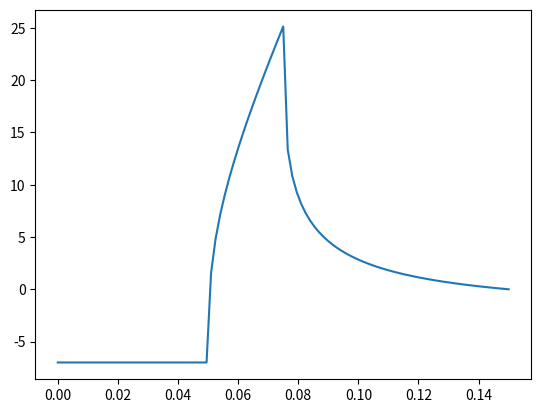

Here is the Python script that generated this plot:
import numpy as np
from matplotlib import pyplot as plt
from math import pow
from scipy.integrate import quad
from scipy.special import betainc, beta

t0 = 0
t_inf = -7
u_inf = 7.6
p = 101325

L = 0.15
xi1 = 0.05
xi2 = 0.075

rho = 1.326
mu = 1.7894e-5

Cp = 1.005e3
k = 2.44e-2
Pr = mu * Cp / k
print(Pr)
Rex = rho * u_inf * L / mu
print(Rex)


def u1(x):
    return 1 - pow(xi1 / x, 3 / 4)


def u2(x):
    return 1 - pow(xi2 / x, 3 / 4)


def h(x):
    return -4 / 3 * x * (betainc(1 / 3, 4 / 3, u2(x)) - betainc(1 / 3, 4 / 3, u1(x))) * beta(1 / 3, 4 / 3)


q0 = (t0 - t_inf) * k * pow(Pr, 1 / 3) * pow(Rex, 1 / 2) / (0.623 * h(L))
print(q0)


def t(x: float):
    if x <= xi1:
        return t_inf
    elif x <= xi2:
        return t_inf + f(x, x)
    else:
        return t_inf + f(xi2, x)


def f(up: float, x: float):
    ret = 0.623 / k * pow(Pr, -1 / 3) * pow(Rex, -1 / 2) * q0

    def g(s):
        return pow(1 - pow(s / x, 3 / 4), -2 / 3)

    ri, err = quad(g, xi1, up)
    ret *= ri

    return ret


N = 101
x_val = np.linspace(0, L, N)
y_val = np.array([t(e) for e in x_val])

plt.plot(x_val, y_val)
plt.show()
